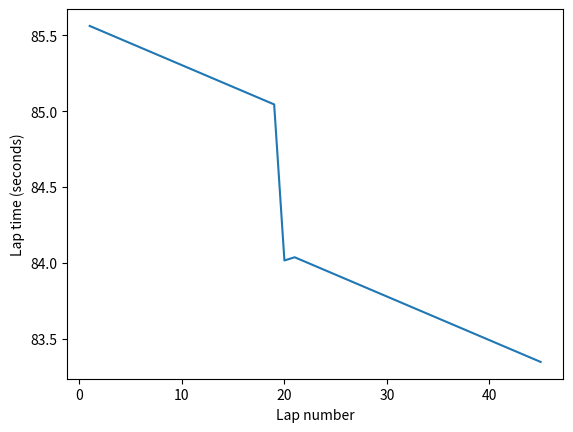

Recreate this plot in Python.
#!/usr/local/bin/python

# This race requires 45 laps, how much fuel is required?
FuelPerLap = 2.25   
Laps = 45
FuelRequirement = Laps * FuelPerLap

# Typically a car will carry an extra 50% for contingency 
Fuel = FuelRequirement * 1.5
print("Full fuel load:",Fuel,"kg")

# The qualifying lap time was 80.45 seconds
# However, that was with only 5kg of fuel
# Each 10 kg of fuel decreases the lap time by 0.35 seconds

QLapTime = 80.45

# Theoretical initial lap time would be
TLapTime = QLapTime - (0.35/10) * 5

Lap = 1
TyreLap = 1
LapTimes = []

while Lap <= Laps:
    Fuel = Fuel - FuelPerLap
    LapTime = TLapTime + ((Fuel/10) * 0.35)
    
    if Lap == 20:
        print("New tyres")
        TyreLap = 1
    else:
        LapTime = LapTime + (0.05 * TyreLap)  

    print("Lap",Lap,"time:", LapTime, "seconds")
    LapTimes.append(LapTime)
    Lap = Lap + 1
    TyreLap = TyreLap + 1


# Graph
import matplotlib.pyplot as plot

x_axis = range(1,Laps+1)
plot.ylabel('Lap time (seconds)')
plot.xlabel('Lap number')

plot.plot(x_axis, LapTimes)
plot.show()



